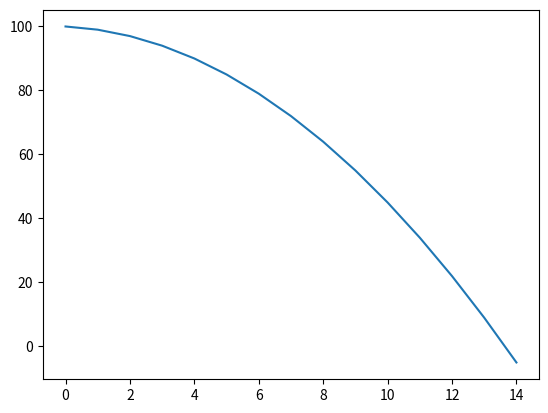

Write Python code to recreate this figure.
import matplotlib.pyplot as plt 
import numpy as np 

prob = 100
array = []

for i in range(prob):
    if prob >= 0:
        prob -= i
        array.append(prob)
    
    else:
        print(array, "finished at", i, " iterations")
        break


plt.plot(array)
plt.show()
